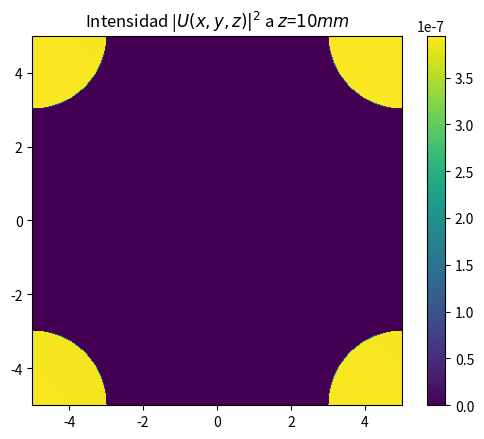

This chart was generated by the following Python code:
#Punto_01

import numpy as np
import matplotlib.pyplot as plt

#Metodo Espectro Angular

# ---------- Parámetros ----------

#-----Muestreo Horizontal-------
Nx = 400        # número de muestras por eje (es mejor utilizar un numero mayor de muestras para mejorar el muestreo)
Lx = 10        # tamaño físico de la ventana (mm)
dx = Lx / Nx    # paso espacial Δ
dfx = 1 / Lx    # paso en frecuencia Δf

#-----Muestreo Vertical-------
Ny = 400        # número de muestras por eje (es mejor utilizar un numero mayor de muestras para mejorar el muestreo)
Ly = 10         # tamaño físico de la ventana (mm)
dy = Ly / Ny    # paso espacial Δ
dfy = 1 / Ly    # paso en frecuencia Δf

# ---------- Coordenadas espaciales ----------
n = np.arange(Nx)  # Contadores
m = np.arange(Ny)
#x = n * dx                # x = Δx * n
#y = m * dx                # y = Δy * m
#X, Y = np.meshgrid(x, y)

x = (np.arange(Nx) - Nx/2) * dx
y = (np.arange(Ny) - Ny/2) * dy
X, Y = np.meshgrid(x, y)

# ---------- Coordenadas de frecuencia ----------
p = np.arange(Nx) #Contadores
q = np.arange(Ny)
fx = p * dfx               # fx = Δfx * p   
fy = q * dfy               # fy = Δfy * q
FX, FY = np.meshgrid(fx, fy)

# ---------- Campo inicial U(x,y,0) ----------

# Abertura circular de radio r0 (amplitud 1 dentro)
r0 = 2 # mm
aperture = (X**2 + Y**2) <= r0**2  #Aqui lo que hacemos es comparar los valores de x y y si estan dentro o fuera del circulo
                                   #si estan dentro su valor es 1 (true) y estan fuera es 0 (false)

U0 = aperture.astype(np.complex128) #Como la funcion anteriro retorna valores booleanos debemso pasarla a valores 
                                    #complejos de matrices para poder hacer FFT



# ---------- A[p,q,0] por FFT ----------

# Aca solo debemos aplicar la trasnsformada de fouriere a la funcio U[n,m,0]
# y multiplicarla por Δx*Δy = Δ², ya que segun la simplificacion y el analisis 
# matematicos y fisico llegamos a esa relacion de aplicar FFT, computacionalmente
# usamos fft2 debido a que estamos trabajndo en dos dimensiones

A0 = np.fft.fft2(U0) * (dx*dy)

# ---------- A[p,q,z] ----------

lam_nm = 650.0           # longitud de onda en nanómetros
lam_mm = lam_nm * 1e-6   # conversión a milímetros
k = (2*np.pi) / lam_mm
z = 10                   # en mm
w = (lam_mm*dfx*dfy)**2
h = np.sqrt(1-((w)*(FX**2 + FY**2)))
Az = A0 * (np.exp(1j*z*k*h))


# ---------- U[n,m,z] por IFFT ----------

# Aca para obtener la funcion dle campo a la slaida U[n,m,z] debemos pasar 
# del espacio de frecuencias al espacio dimensional por eso utilizamos
# la transformada inversa de fourier de la funcion del espectro angular

Uz = np.fft.ifft2(Az) 

# ---------- Re-ordenar el campo U[n,m,z] ----------

# Por la teoria vista de analisis de muestreo vimos que realmente no estamos calculando 
# el orden correcto de nuetsro campo a la salida es decir este esta en posiciones incorrectas
# por ende debemos hacer algo para organizarlo, debemos shiftearlo para que ahora si este centrado

# Usamos fftshift para centrar el campo en el dominio espacial
Uz_shifted = np.fft.fftshift(Uz)

# ---------- Visualizar el resultado ----------
extent = [-Lx/2, Lx/2, -Ly/2, Ly/2]
plt.imshow((np.abs(Uz_shifted))**2, extent=extent, origin='lower')
plt.colorbar()
plt.title("Intensidad |$U(x,y,z)|^2$ a $z$=$10mm$")
plt.show()